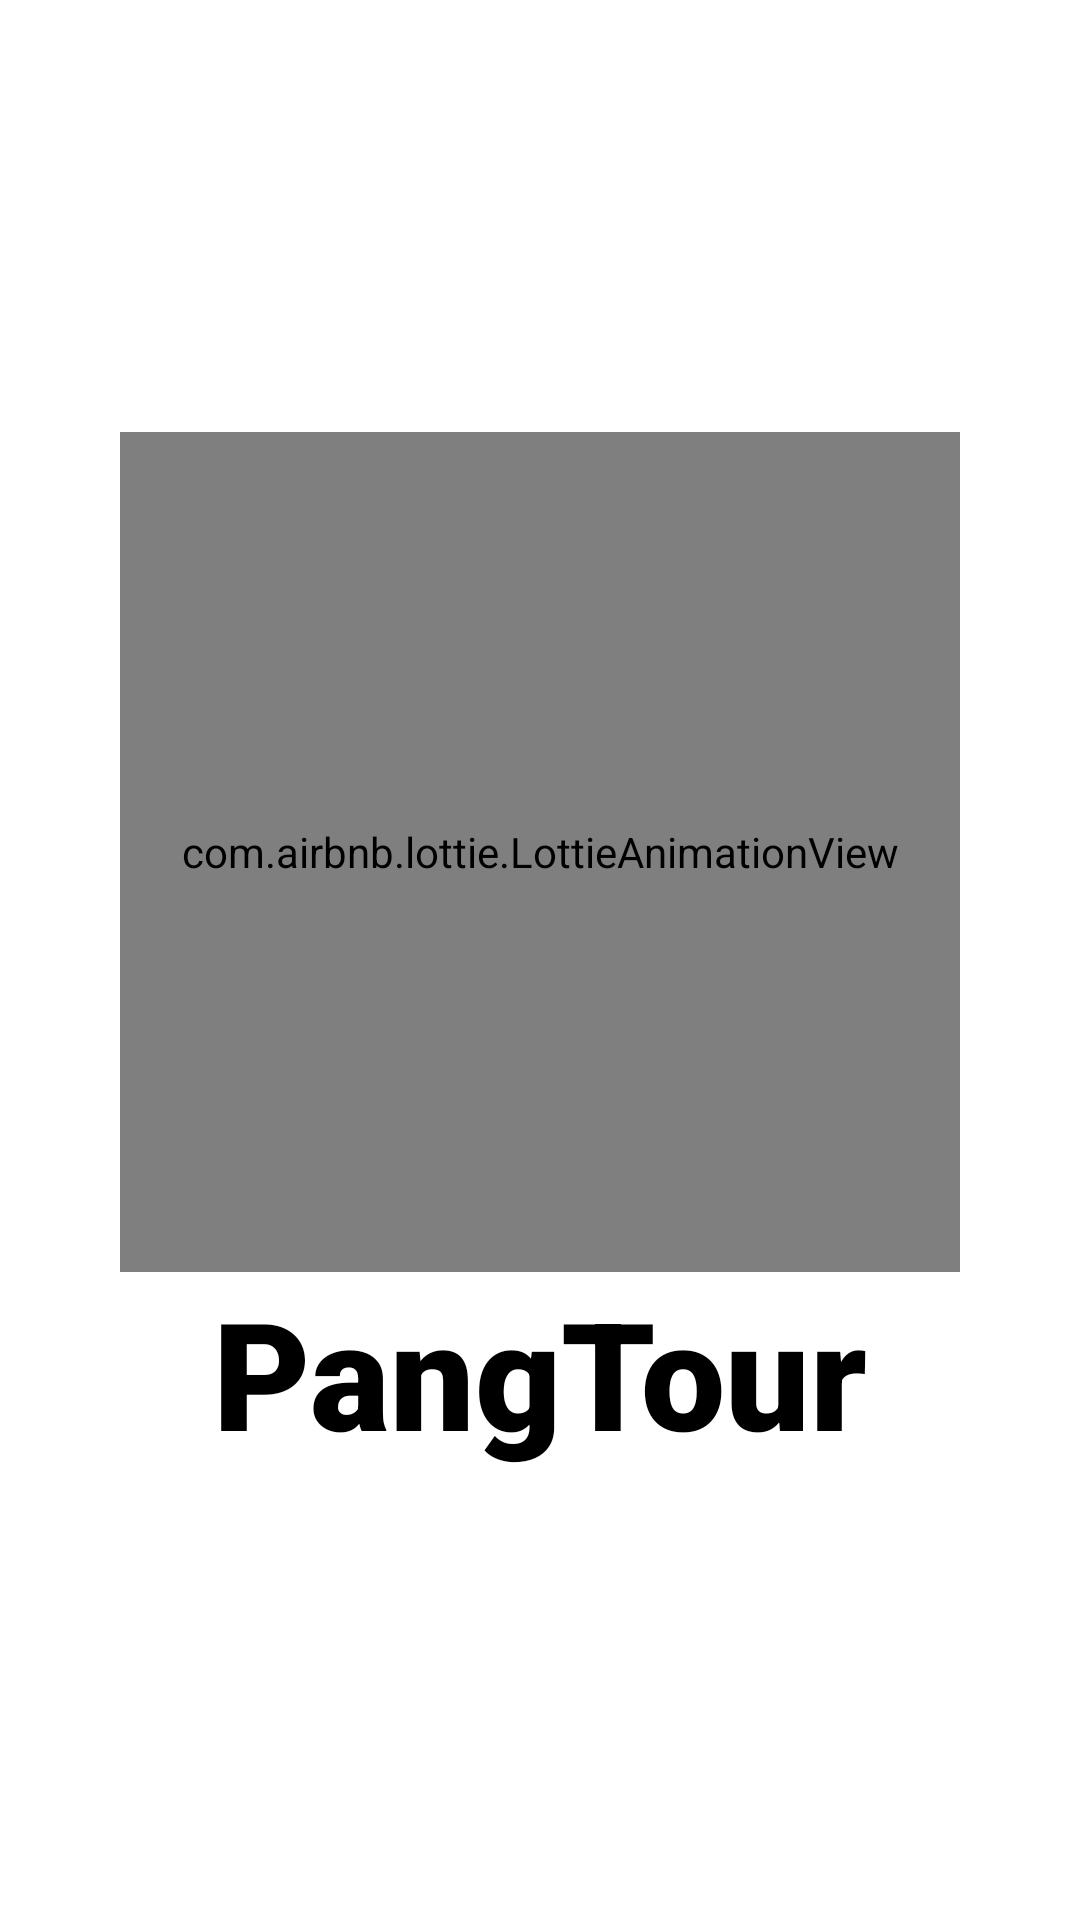

Write the Android layout XML for this screen, with the resource values it uses.
<!-- AndroidManifest.xml: application theme Theme.Pangtour -->
<!-- res/layout/activity_splash_screen.xml -->
<?xml version="1.0" encoding="utf-8"?>
<androidx.constraintlayout.widget.ConstraintLayout xmlns:android="http://schemas.android.com/apk/res/android"
    xmlns:app="http://schemas.android.com/apk/res-auto"
    xmlns:tools="http://schemas.android.com/tools"
    android:layout_width="match_parent"
    android:layout_height="match_parent"
    tools:context="com.pangtourPangasinan.pangtour.SplashScreen">

    <com.airbnb.lottie.LottieAnimationView
        android:id="@+id/lottie"
        android:layout_width="280dp"
        android:layout_height="280dp"
        app:layout_constraintVertical_bias=".40"
        android:layout_centerInParent="true"
        app:layout_constraintBottom_toBottomOf="parent"
        app:layout_constraintEnd_toEndOf="parent"
        app:layout_constraintStart_toStartOf="parent"
        app:layout_constraintTop_toTopOf="parent"
        app:lottie_autoPlay="true"
        app:lottie_loop="true"
        app:lottie_rawRes="@raw/loadingsplash" />

    <TextView
        android:layout_width="wrap_content"
        android:layout_height="wrap_content"
        android:fontFamily="sans-serif-black"
        android:text="PangTour"
        android:textColor="@color/black"
        android:textSize="50sp"
        android:textStyle="bold"
        app:layout_constraintEnd_toEndOf="parent"
        app:layout_constraintStart_toStartOf="parent"
        app:layout_constraintTop_toBottomOf="@+id/lottie" />
</androidx.constraintlayout.widget.ConstraintLayout>
<!-- resources referenced by this layout -->
<resources>
  <color name="black">#FF000000</color>
  <style name="Theme.Pangtour" parent="Theme.MaterialComponents.DayNight.NoActionBar">
          
          <item name="colorPrimary">@color/black</item>
          <item name="colorPrimaryVariant">@color/black</item>
          <item name="colorOnPrimary">@color/white</item>
          
          <item name="colorSecondary">#000000</item>
          <item name="colorSecondaryVariant">@color/teal_700</item>
          <item name="colorOnSecondary">@color/white</item>
          
          <item name="android:statusBarColor" tools:targetApi="l">?attr/colorPrimaryVariant</item>
          
  
      </style>
  <color name="white">#FFFFFFFF</color>
  <color name="teal_700">#FF018786</color>
</resources>
